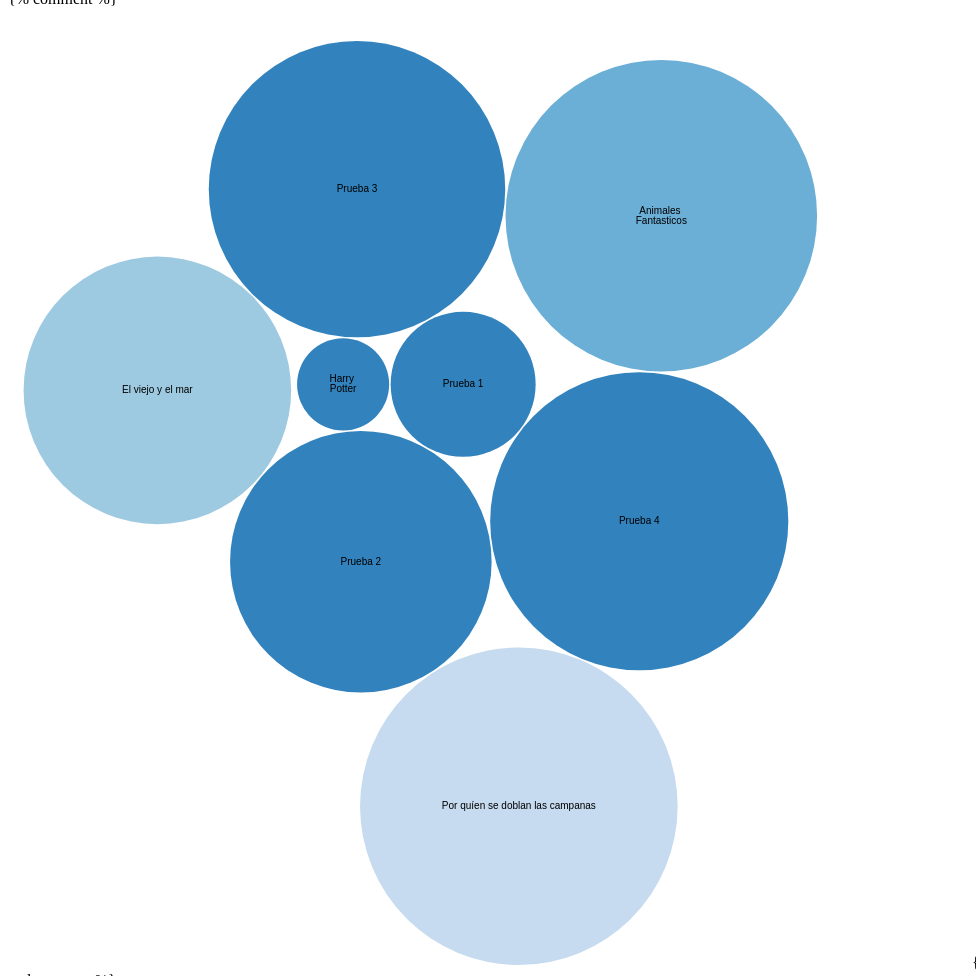
D3 v4 page, settled after 480 driven frames (8 s of simulated time); the page loaded 1 data file(s).


  var svg = d3.select("svg"),
    width = +svg.attr("width"),
    height = +svg.attr("height");

  var format = d3.format(",d");

  var color = d3.scaleOrdinal(d3.schemeCategory20c);

  var pack = d3.pack()
    .size([width, height])
    .padding(1.5);

  d3.csv("mycsv.csv", function (d) {
    d.value = +d.value;
    if (d.value) return d;
  }, function (error, classes) {
    if (error) throw error;

    var root = d3.hierarchy({
        children: classes
      })
      .sum(function (d) {
        return d.value;
      })
      .each(function (d) {
        if (id = d.data.id) {
          var id, i = id.lastIndexOf("|");
          d.id = id;
          d.package = id.slice(0, i);
          d.class = id.slice(i + 1);
        }
      });

    var node = svg.selectAll(".node")
      .data(pack(root).leaves())
      .enter().append("g")
      .attr("class", "node")
      .attr("transform", function (d) {
        return "translate(" + d.x + "," + d.y + ")";
      });

    node.append("circle")
      .attr("id", function (d) {
        return d.id;
      })
      .attr("r", function (d) {
        return d.r;
      })
      .style("fill", function (d) {
        return color(d.package);
      });

    node.append("clipPath")
      .attr("id", function (d) {
        return "clip-" + d.id;
      })
      .append("use")
      .attr("xlink:href", function (d) {
        return "#" + d.id;
      });

    node.append("text")
      .attr("clip-path", function (d) {
        return "url(#clip-" + d.id + ")";
      })
      .selectAll("tspan")
      .data(function (d) {
        return d.class.split(/(?=[A-Z][^A-Z])/g);
      })
      .enter().append("tspan")
      .attr("x", 0)
      .attr("y", function (d, i, nodes) {
        return 13 + (i - nodes.length / 2 - 0.5) * 10;
      })
      .text(function (d) {
        return d;
      });

    node.append("title")
      .text(function (d) {
        return d.id + "\n" + format(d.value);
      });
  });


### data: mycsv.csv
id, value
LeoBook, 
LeoBook|J. K. Rowling, 
LeoBook|J. K. Rowling|Ficción, 
LeoBook|J. K. Rowling|Ficción|Harry Pott…, 118, 
LeoBook|J. K. Rowling|Ficción|Prueba 1, 293, 
LeoBook|J. K. Rowling|Ficción|Prueba 2, 953, 
LeoBook|J. K. Rowling|Ficción|Prueba 3, 1224, 
LeoBook|J. K. Rowling|Ficción|Prueba 4, 1238, 
LeoBook|J. K. Rowling|Ficción;Comedia;Fa…, 
LeoBook|J. K. Rowling|Ficción;Comedia;Fa…, 1352, 
LeoBook|Ernest Hemingway, 
LeoBook|Ernest Hemingway|Ficción, 
LeoBook|Ernest Hemingway|Ficción|El viej…, 997, 
LeoBook|Ernest Hemingway|Acción, 
LeoBook|Ernest Hemingway|Acción|Por quíe…, 1405, 